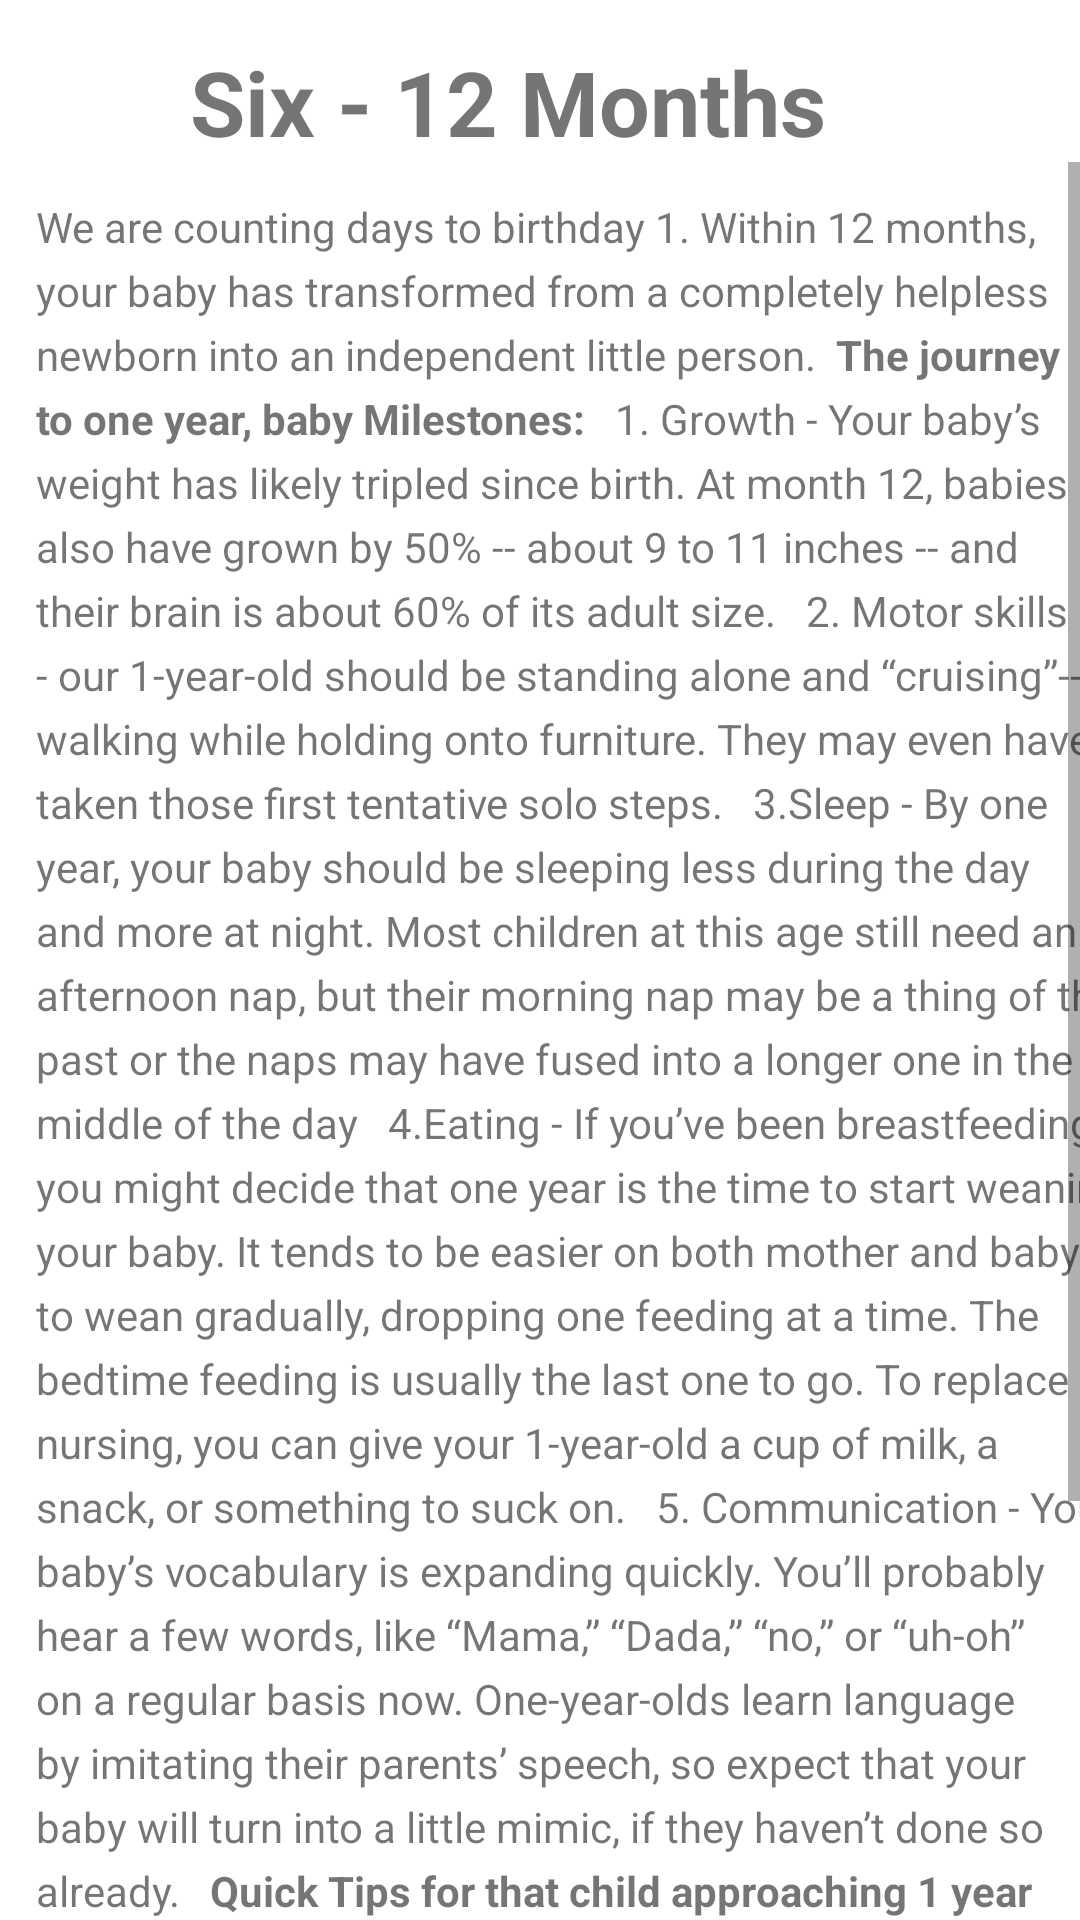

The Android layout XML behind this screen, and the referenced resources:
<!-- AndroidManifest.xml: application theme Theme.DigitalParenting -->
<!-- res/layout/activity_three.xml -->
<?xml version="1.0" encoding="utf-8"?>
<androidx.constraintlayout.widget.ConstraintLayout xmlns:android="http://schemas.android.com/apk/res/android"
    xmlns:app="http://schemas.android.com/apk/res-auto"
    xmlns:tools="http://schemas.android.com/tools"
    android:layout_width="match_parent"
    android:layout_height="match_parent"
    tools:context=".ActivityThree">

    <TextView
        android:id="@+id/half_year_heading"
        android:layout_width="wrap_content"
        android:layout_height="wrap_content"
        android:text="Six - 12 Months"
        android:textSize="30sp"
        android:textStyle="bold"
        app:layout_constraintBottom_toBottomOf="parent"
        app:layout_constraintEnd_toEndOf="parent"
        app:layout_constraintHorizontal_bias="0.428"
        app:layout_constraintStart_toStartOf="parent"
        app:layout_constraintTop_toTopOf="parent"
        app:layout_constraintVertical_bias="0.023" />

    <ScrollView
        android:layout_width="wrap_content"
        android:layout_height="wrap_content"
        app:layout_constraintEnd_toEndOf="parent"
        app:layout_constraintStart_toStartOf="parent"
        app:layout_constraintTop_toBottomOf="@+id/half_year_heading">

        <TextView
            android:id="@+id/half_year_article"
            android:layout_width="387dp"
            android:layout_height="319dp"
            android:lineSpacingExtra="5sp"
            android:padding="12dp"
            android:text="@string/half_year"
            app:layout_constraintTop_toBottomOf="@+id/half_year_heading"
            tools:ignore="MissingConstraints"
            tools:layout_editor_absoluteX="16dp">

        </TextView>
    </ScrollView>

</androidx.constraintlayout.widget.ConstraintLayout>
<!-- resources referenced by this layout -->
<resources>
  <string name="half_year">We are counting days to birthday 1.
          <br>Within 12 months, your baby has transformed from a completely helpless newborn into an independent little person.</br>
      <br>
          <b>The journey to one year, baby Milestones:</b>
      </br>
      <br>
          1. Growth  - Your baby’s weight has likely tripled since birth. At month 12, babies also have grown by 50% -- about 9 to 11 inches
          -- and their brain is about 60% of its adult size.
              </br>
          <br>
          2. Motor skills - our 1-year-old should be standing alone and “cruising”-- walking while
              holding onto furniture. They may even have taken those first tentative solo steps.
              </br>
          <br>
          3.Sleep - By one year, your baby should be sleeping less during the day and more at night. Most children at this age still need an afternoon nap,
              but their morning nap may be a thing of the past or the naps may have fused into a longer one in the middle of the day
              </br>
          <br>
          4.Eating - If you’ve been breastfeeding, you might decide that one year is the time to start weaning your baby. It tends to be easier on both mother
              and baby to wean gradually, dropping one feeding at a time. The bedtime feeding is usually the last one to go. To replace nursing, you can give
              your 1-year-old a cup of milk, a snack, or something to suck on.
              </br>
          <br>
             5. Communication - Your baby’s vocabulary is expanding quickly. You’ll probably hear a few words, like “Mama,” “Dada,” “no,” or “uh-oh” on a
              regular basis now. One-year-olds learn language by imitating their parents’ speech, so expect that your baby will turn into a little mimic, if they haven’t done so already.
          </br>
          <br>
              <b>Quick Tips for that child approaching 1 year</b>
          </br>
          <br>
           They love to explore. Provide plenty of opportunities for safe exploration by filling cabinets with unbreakable Tupperware containers,
              wooden spoons, and whisks or by putting large, different textured items inside a box.
          </br>
          <br>
             If your child is a good climber, think about dropping the crib mattress now so that they don’t get a leg-up and fall over the top of the crib railing
          </br>
          <br>
          At your one-year visit, check with your pediatrician to make sure your baby is up-to-date on all vaccinations.
          </br>
          <br>
           Make sure that the house is still baby proofed with stairways gated, no blind cords hanging down where baby can reach them, pots and dishes put back away from counter edges, and household cleaners out of reach.
          </br>
          <br>
           Make sure your baby is in a rear-facing car seat.
          </br>
          <br>https://www.webmd.com/parenting/baby/baby-development-1-year-old</br>
      </string>
  <style name="Theme.DigitalParenting" parent="Theme.MaterialComponents.Light.DarkActionBar">
          
          <item name="colorPrimary">@color/purple_500</item>
          <item name="colorPrimaryVariant">@color/purple_700</item>
          <item name="colorOnPrimary">@color/white</item>
          
          <item name="colorSecondary">@color/teal_200</item>
          <item name="colorSecondaryVariant">@color/teal_700</item>
          <item name="colorOnSecondary">@color/black</item>
          
          <item name="android:statusBarColor" tools:targetApi="l">?attr/colorPrimaryVariant</item>
          
      </style>
  <color name="purple_500">#FF6200EE</color>
  <color name="purple_700">#FF3700B3</color>
  <color name="white">#FFFFFFFF</color>
  <color name="teal_200">#FF03DAC5</color>
  <color name="teal_700">#FF018786</color>
  <color name="black">#FF000000</color>
</resources>
